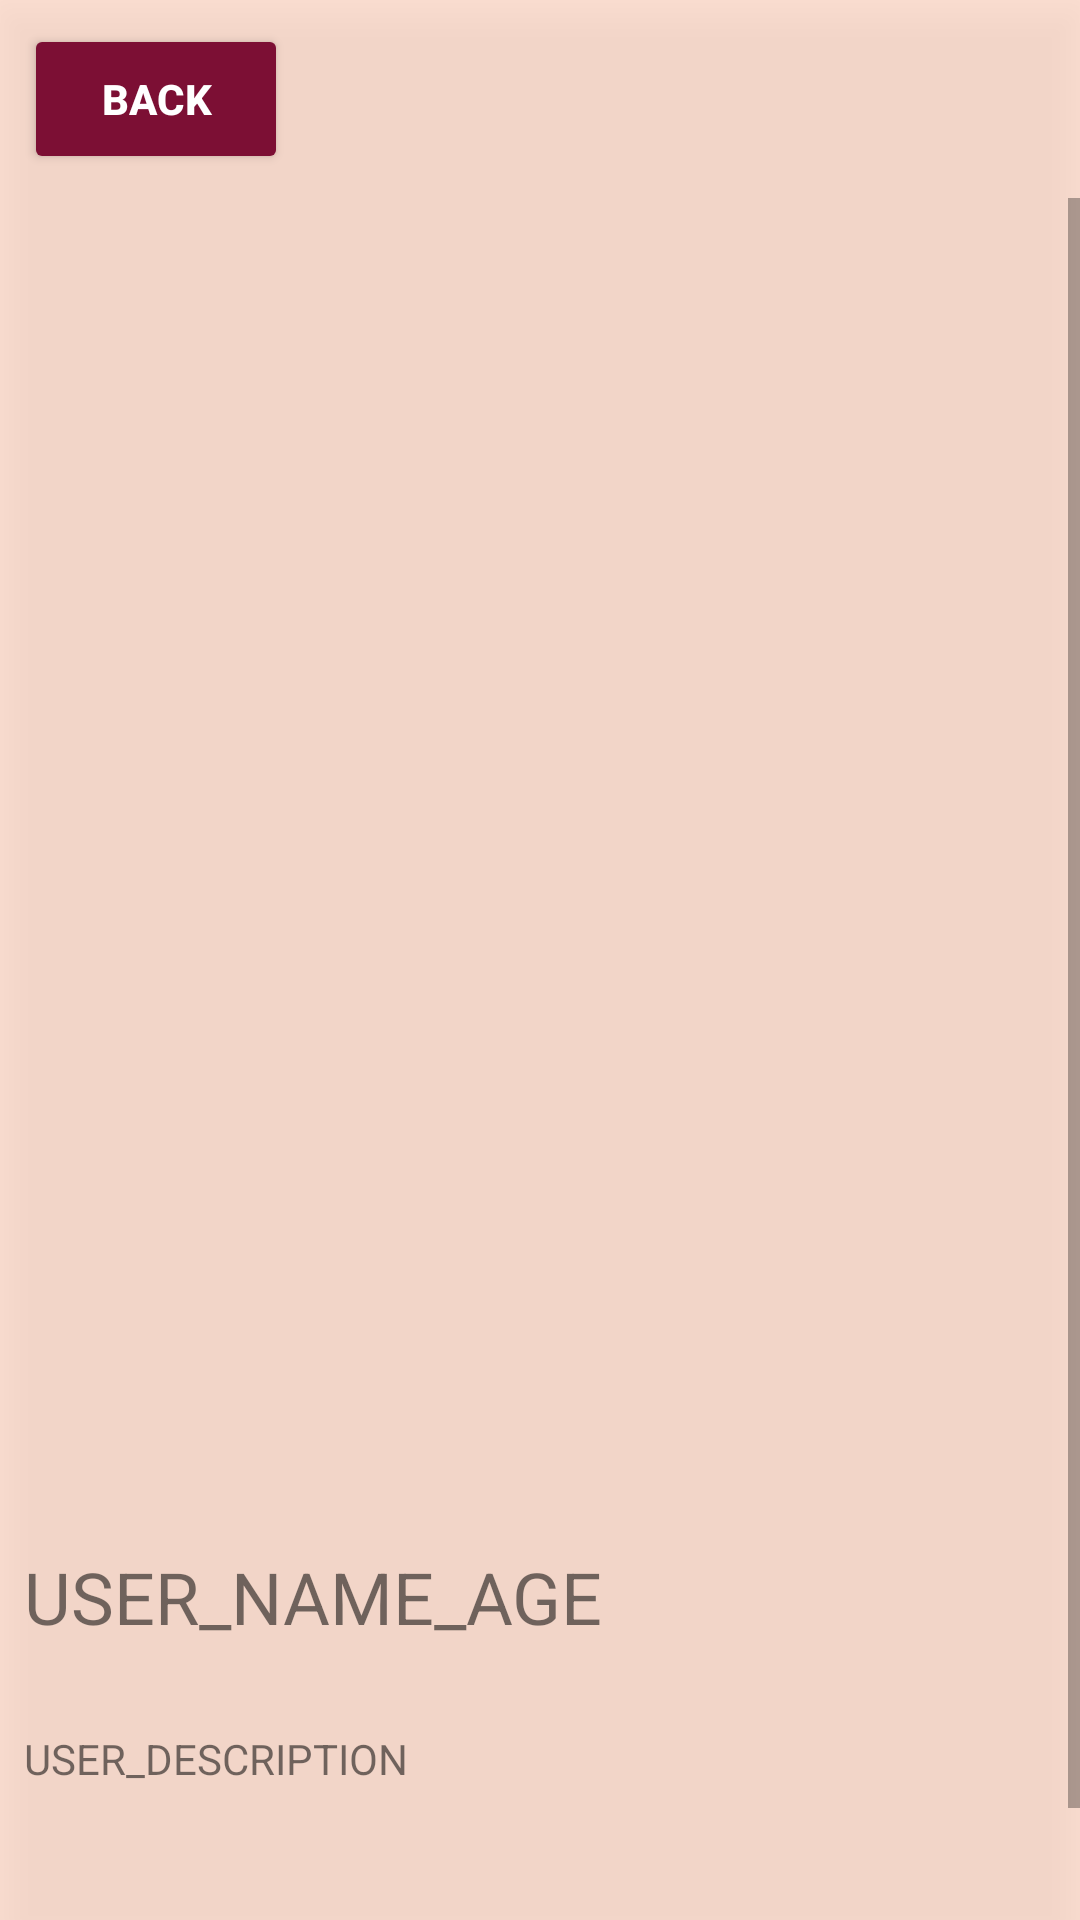

Here is an Android app screen rendered from its layout file. Give the layout XML and the strings, colors and styles it references.
<!-- AndroidManifest.xml: application theme Theme.FireDate -->
<!-- res/layout/activity_user_details.xml -->
<?xml version="1.0" encoding="utf-8"?>
<RelativeLayout
    xmlns:android="http://schemas.android.com/apk/res/android"
    xmlns:app="http://schemas.android.com/apk/res-auto"
    xmlns:tools="http://schemas.android.com/tools"
    android:layout_width="match_parent"
    android:layout_height="match_parent"
    android:background="@color/myStatusBar"
    app:cardCornerRadius="20dp"
    android:elevation="8dp"
    app:cardElevation="8dp"
    tools:context=".activities.Activity_UserDetails">

    <androidx.appcompat.widget.AppCompatButton
        android:id="@+id/userDetails_BTN_back"
        android:layout_width="wrap_content"
        android:layout_height="50dp"
        android:layout_marginStart="8dp"
        android:layout_marginTop="8dp"
        android:layout_marginEnd="8dp"
        android:layout_marginBottom="8dp"
        android:text="@string/back"
        android:textColor="@color/white"
        android:textSize="14sp"
        android:textStyle="bold"
        app:backgroundTint="@color/button_dark"
        app:cornerRadius="8dp"/>

    <androidx.appcompat.widget.LinearLayoutCompat
        android:layout_width="match_parent"
        android:layout_height="match_parent"
        android:layout_below="@id/userDetails_BTN_back"
        android:orientation="vertical">

        <ScrollView
            android:layout_width="match_parent"
            android:layout_height="match_parent">

            <LinearLayout
                android:layout_width="match_parent"
                android:layout_height="wrap_content"
                android:orientation="vertical" >

                <androidx.appcompat.widget.AppCompatImageView
                    android:id="@+id/userDetails_IMG_image"
                    android:layout_width="match_parent"
                    android:layout_height="450dp"
                    android:scaleType="centerCrop"
                    android:layout_marginHorizontal="8dp"
                    app:cornerRadius="20dp"
                    android:src="@drawable/ic_launcher_background" />

                <com.google.android.material.textview.MaterialTextView
                    android:id="@+id/userDetails_LBL_name"
                    android:layout_width="match_parent"
                    android:layout_height="wrap_content"
                    android:layout_marginStart="8dp"
                    android:layout_marginEnd="8dp"
                    android:ellipsize="end"
                    android:gravity="top"
                    android:maxLines="2"
                    android:minLines="2"
                    android:text="USER_NAME_AGE"
                    android:textSize="24sp"
                    tools:ignore="HardcodedText" />

                <com.google.android.material.textview.MaterialTextView
                    android:id="@+id/userDetails_LBL_description"
                    android:layout_width="match_parent"
                    android:layout_height="wrap_content"
                    android:layout_marginStart="8dp"
                    android:layout_marginEnd="8dp"
                    android:ellipsize="end"
                    android:minLines="5"
                    android:text="USER_DESCRIPTION"
                    tools:ignore="HardcodedText"
                    android:textSize="14sp" />

                <com.google.android.material.textview.MaterialTextView
                    android:id="@+id/userDetails_LBL_distance"
                    android:layout_width="match_parent"
                    android:layout_height="wrap_content"
                    android:layout_marginStart="8dp"
                    android:layout_marginEnd="8dp"
                    android:ellipsize="end"
                    android:maxLines="1"
                    android:text="Distance: 23KM"
                    tools:ignore="HardcodedText"
                    android:textSize="14sp" />


            </LinearLayout>
        </ScrollView>


    </androidx.appcompat.widget.LinearLayoutCompat>

</RelativeLayout>
<!-- resources referenced by this layout -->
<resources>
  <color name="button_dark">#7C0F34</color>
  <color name="myStatusBar">#AAFFD4C1</color>
  <color name="white">#FFFFFFFF</color>
  <string name="back">Back</string>
  <style name="Theme.FireDate" parent="Theme.MaterialComponents.Light.NoActionBar">
          
          <item name="colorPrimary">@color/myPrimary</item>
          <item name="colorPrimaryVariant">@color/purple_700</item>
          <item name="colorOnPrimary">@color/white</item>
          
          <item name="colorSecondary">@color/teal_200</item>
          <item name="colorSecondaryVariant">@color/teal_700</item>
          <item name="colorOnSecondary">@color/black</item>
          
  
          
  
  
          <item name="colorPrimaryDark">@color/myStatusBar</item>
  
      </style>
  <color name="myPrimary">#FF838383</color>
  <color name="purple_700">#FF3700B3</color>
  <color name="teal_200">#FF03DAC5</color>
  <color name="teal_700">#FF018786</color>
  <color name="black">#FF000000</color>
</resources>
